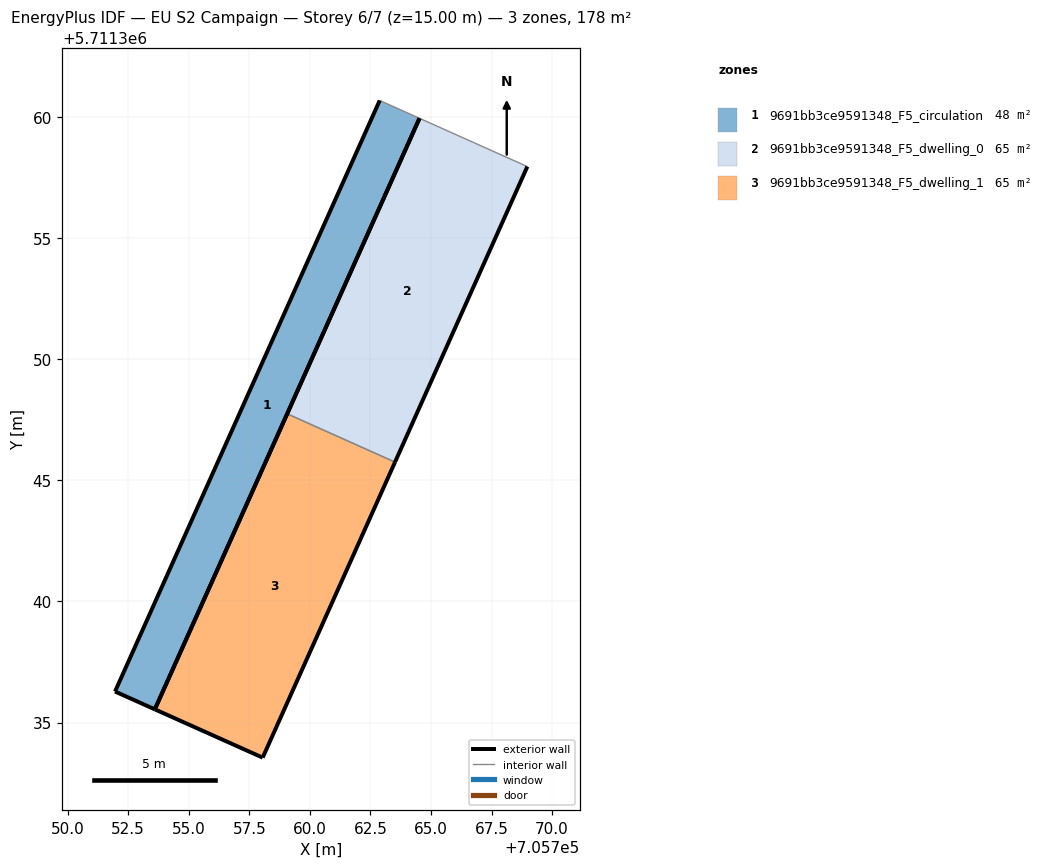
=== STOREY PLAN SPEC (per zone: floor XY polygon, exterior-wall plan segments, windows/doors) ===
zone 1: 9691bb3ce9591348_F5_circulation  (48.1 m²)
  floor: (705764.53, 5711359.94) (705753.60, 5711335.55) (705751.96, 5711336.28) (705762.88, 5711360.68)
  exterior wall: (705751.96, 5711336.28) – (705753.60, 5711335.55)  [1.8 m]
  exterior wall: (705753.60, 5711335.55) – (705764.53, 5711359.94)  [26.7 m]
  exterior wall: (705762.88, 5711360.68) – (705751.96, 5711336.28)  [26.7 m]
  interior walls: 1
zone 2: 9691bb3ce9591348_F5_dwelling_0  (65.2 m²)
  floor: (705768.98, 5711357.95) (705763.52, 5711345.75) (705759.06, 5711347.75) (705764.53, 5711359.94)
  exterior wall: (705763.52, 5711345.75) – (705768.98, 5711357.95)  [13.4 m]
  exterior wall: (705764.53, 5711359.94) – (705759.06, 5711347.75)  [13.4 m]
  interior walls: 2
zone 3: 9691bb3ce9591348_F5_dwelling_1  (65.2 m²)
  floor: (705763.52, 5711345.75) (705758.05, 5711333.55) (705753.60, 5711335.55) (705759.06, 5711347.75)
  exterior wall: (705758.05, 5711333.55) – (705763.52, 5711345.75)  [13.4 m]
  exterior wall: (705759.06, 5711347.75) – (705753.60, 5711335.55)  [13.4 m]
  exterior wall: (705753.60, 5711335.55) – (705758.05, 5711333.55)  [4.9 m]
  interior walls: 1

=== DERIVED (storey summary) ===
Building: EU S2 Campaign
Storey: 6 of 7  (floor level z = 15.00 m)
Storey gross floor area: 178.5 m²
Zones on this storey: 3
  - 9691bb3ce9591348_F5_circulation: floor 48.1 m²; exterior wall 55.3 m (165.8 m²); WWR 0.0%
  - 9691bb3ce9591348_F5_dwelling_0: floor 65.2 m²; exterior wall 26.7 m (80.2 m²); WWR 0.0%
  - 9691bb3ce9591348_F5_dwelling_1: floor 65.2 m²; exterior wall 31.6 m (94.8 m²); WWR 0.0%
Zone adjacency (shared interzone walls):
  - 9691bb3ce9591348_F5_dwelling_0 ↔ 9691bb3ce9591348_F5_dwelling_1